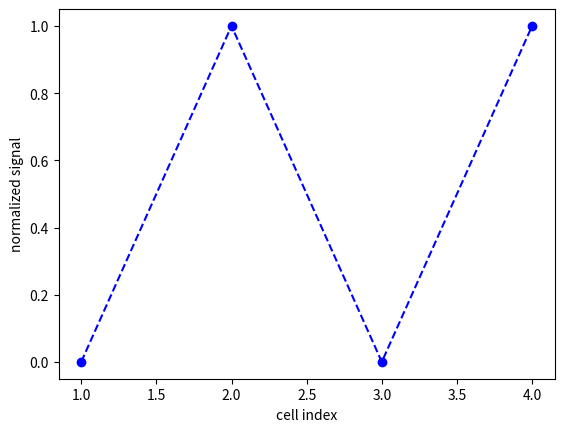

Recreate this plot in Python.
"""
[redacted]
7-21-11
wavelet_transform.py

Python version of WAVELET_ERROR function in dump.f90
"""

import numpy as np
import matplotlib.pyplot as plt

# signal
S = np.array([0, 1, 0, 1], dtype=float)

# plot signal
plt.plot(np.arange(1, len(S) + 1), S, 'bo--')
plt.xlabel('cell index')
plt.ylabel('normalized signal')
plt.show()

# normalize signal
SMAX = np.max(S)
SMIN = np.min(S)
DS = SMAX - SMIN

if DS < 1e-6:
    WAVELET_ERROR = 0.0
else:
    SS = (S - SMIN) / DS

    # discrete Haar wavelet transform
    M = 2
    N = M
    A = np.zeros((M, N))
    C = np.zeros((M, N))

    for I in range(M):
        for J in range(N):
            K = 2 * J
            if I == 0:
                A[I, J] = 0.5 * (SS[K] + SS[K + 1])
                C[I, J] = 0.5 * (SS[K] - SS[K + 1])
            else:
                A[I, J] = 0.5 * (A[I - 1, K] + A[I - 1, K + 1])
                C[I, J] = 0.5 * (A[I - 1, K] - A[I - 1, K + 1])
        N //= 2

    C1 = np.sum(C[0, :])
    C2 = np.sum(C[1, :])

    WAVELET_ERROR = abs(C1 - C2)

    print(f"WAVELET_ERROR = {WAVELET_ERROR:.6f}")
    print("A =\n", A)
    print("C =\n", C)


